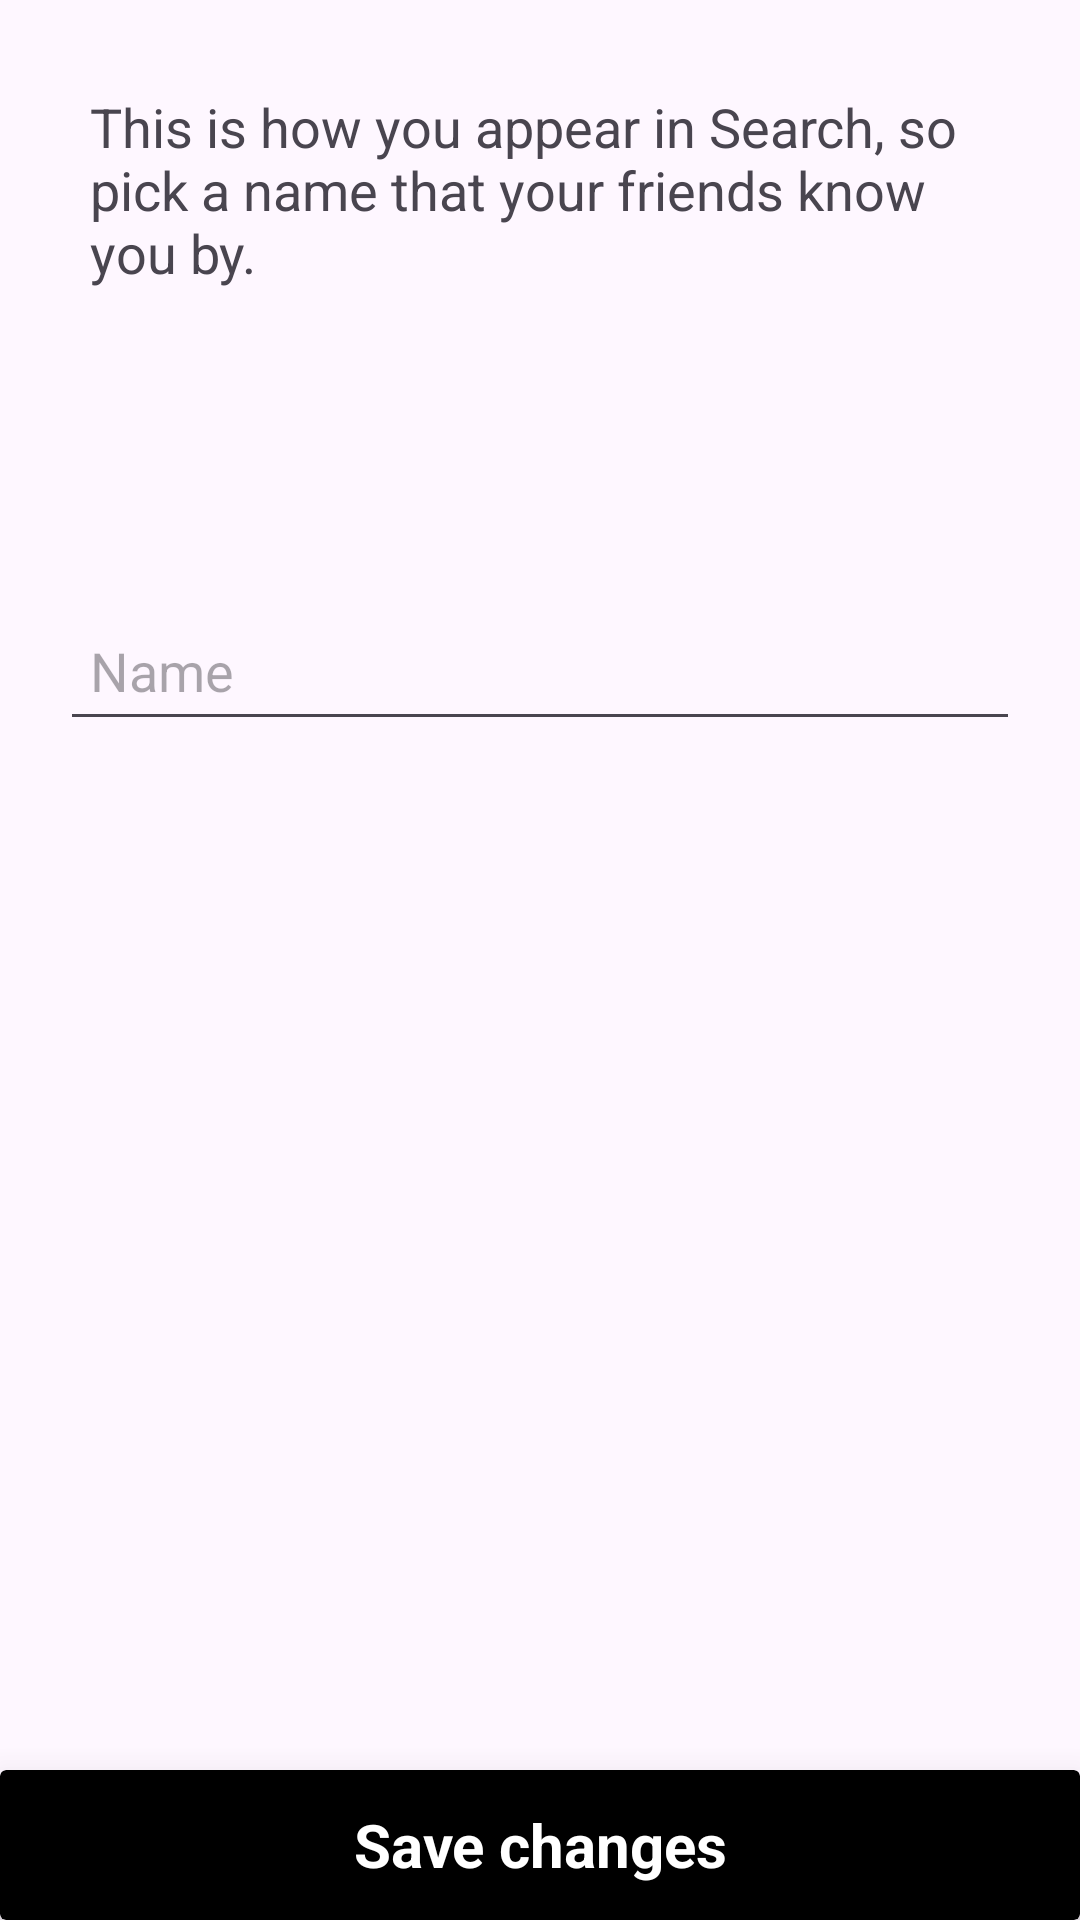

Android layout source for this screen:
<!-- AndroidManifest.xml: application theme Theme.CollegeNetwork -->
<!-- res/layout/fragment_change_name.xml -->
<?xml version="1.0" encoding="utf-8"?>
<androidx.constraintlayout.widget.ConstraintLayout
    xmlns:android="http://schemas.android.com/apk/res/android"
    xmlns:app="http://schemas.android.com/apk/res-auto"
    xmlns:tools="http://schemas.android.com/tools"
    android:layout_width="match_parent"
    android:layout_height="match_parent"
    tools:context=".ui.editProfile.editFragments.ChangeNameFragment">


    <TextView
        android:id="@+id/textView19"
        android:layout_width="match_parent"
        android:layout_height="wrap_content"
        android:textSize="18sp"
        android:padding="20dp"
        android:layout_margin="10dp"
        android:hint="Your name"
        android:layout_marginTop="10dp"
        android:text="This is how you appear in Search, so pick a name that your friends know you by."
        app:layout_constraintEnd_toEndOf="parent"
        app:layout_constraintStart_toStartOf="parent"
        app:layout_constraintTop_toTopOf="parent" />

    <EditText
        android:id="@+id/change_name_et"
        android:layout_width="match_parent"
        android:layout_height="50dp"
        android:ems="10"
        android:hint="Name"
        android:paddingStart="10dp"
        android:paddingEnd="10dp"
        android:layout_margin="20dp"
        android:inputType="text"
        app:layout_constraintBottom_toBottomOf="parent"
        app:layout_constraintEnd_toEndOf="parent"
        app:layout_constraintStart_toStartOf="parent"
        app:layout_constraintTop_toBottomOf="@+id/textView19"
        app:layout_constraintVertical_bias="0.13999999" />

    <androidx.cardview.widget.CardView
        android:id="@+id/upload"
        android:layout_width="match_parent"
        android:layout_height="50dp"
        app:cardBackgroundColor="@color/black"
        app:cardElevation="20dp"
        app:layout_constraintBottom_toBottomOf="parent"
        app:layout_constraintEnd_toEndOf="parent"
        app:layout_constraintStart_toStartOf="parent"
        app:layout_constraintTop_toTopOf="parent"
        app:layout_constraintVertical_bias="1.0">

        <TextView
            android:id="@+id/textView2"
            android:layout_width="wrap_content"
            android:layout_height="wrap_content"
            android:layout_gravity="center"
            android:gravity="center"
            android:text="Save changes"
            android:textColor="@color/white"
            android:textSize="20sp"
            android:textStyle="bold" />
    </androidx.cardview.widget.CardView>

</androidx.constraintlayout.widget.ConstraintLayout>
<!-- resources referenced by this layout -->
<resources>
  <color name="black">#FF000000</color>
  <color name="white">#FFFFFFFF</color>
  <style name="Theme.CollegeNetwork" parent="Base.Theme.CollegeNetwork" />
  <style name="Base.Theme.CollegeNetwork" parent="Theme.Material3.DayNight.NoActionBar">
          
          
      </style>
</resources>
